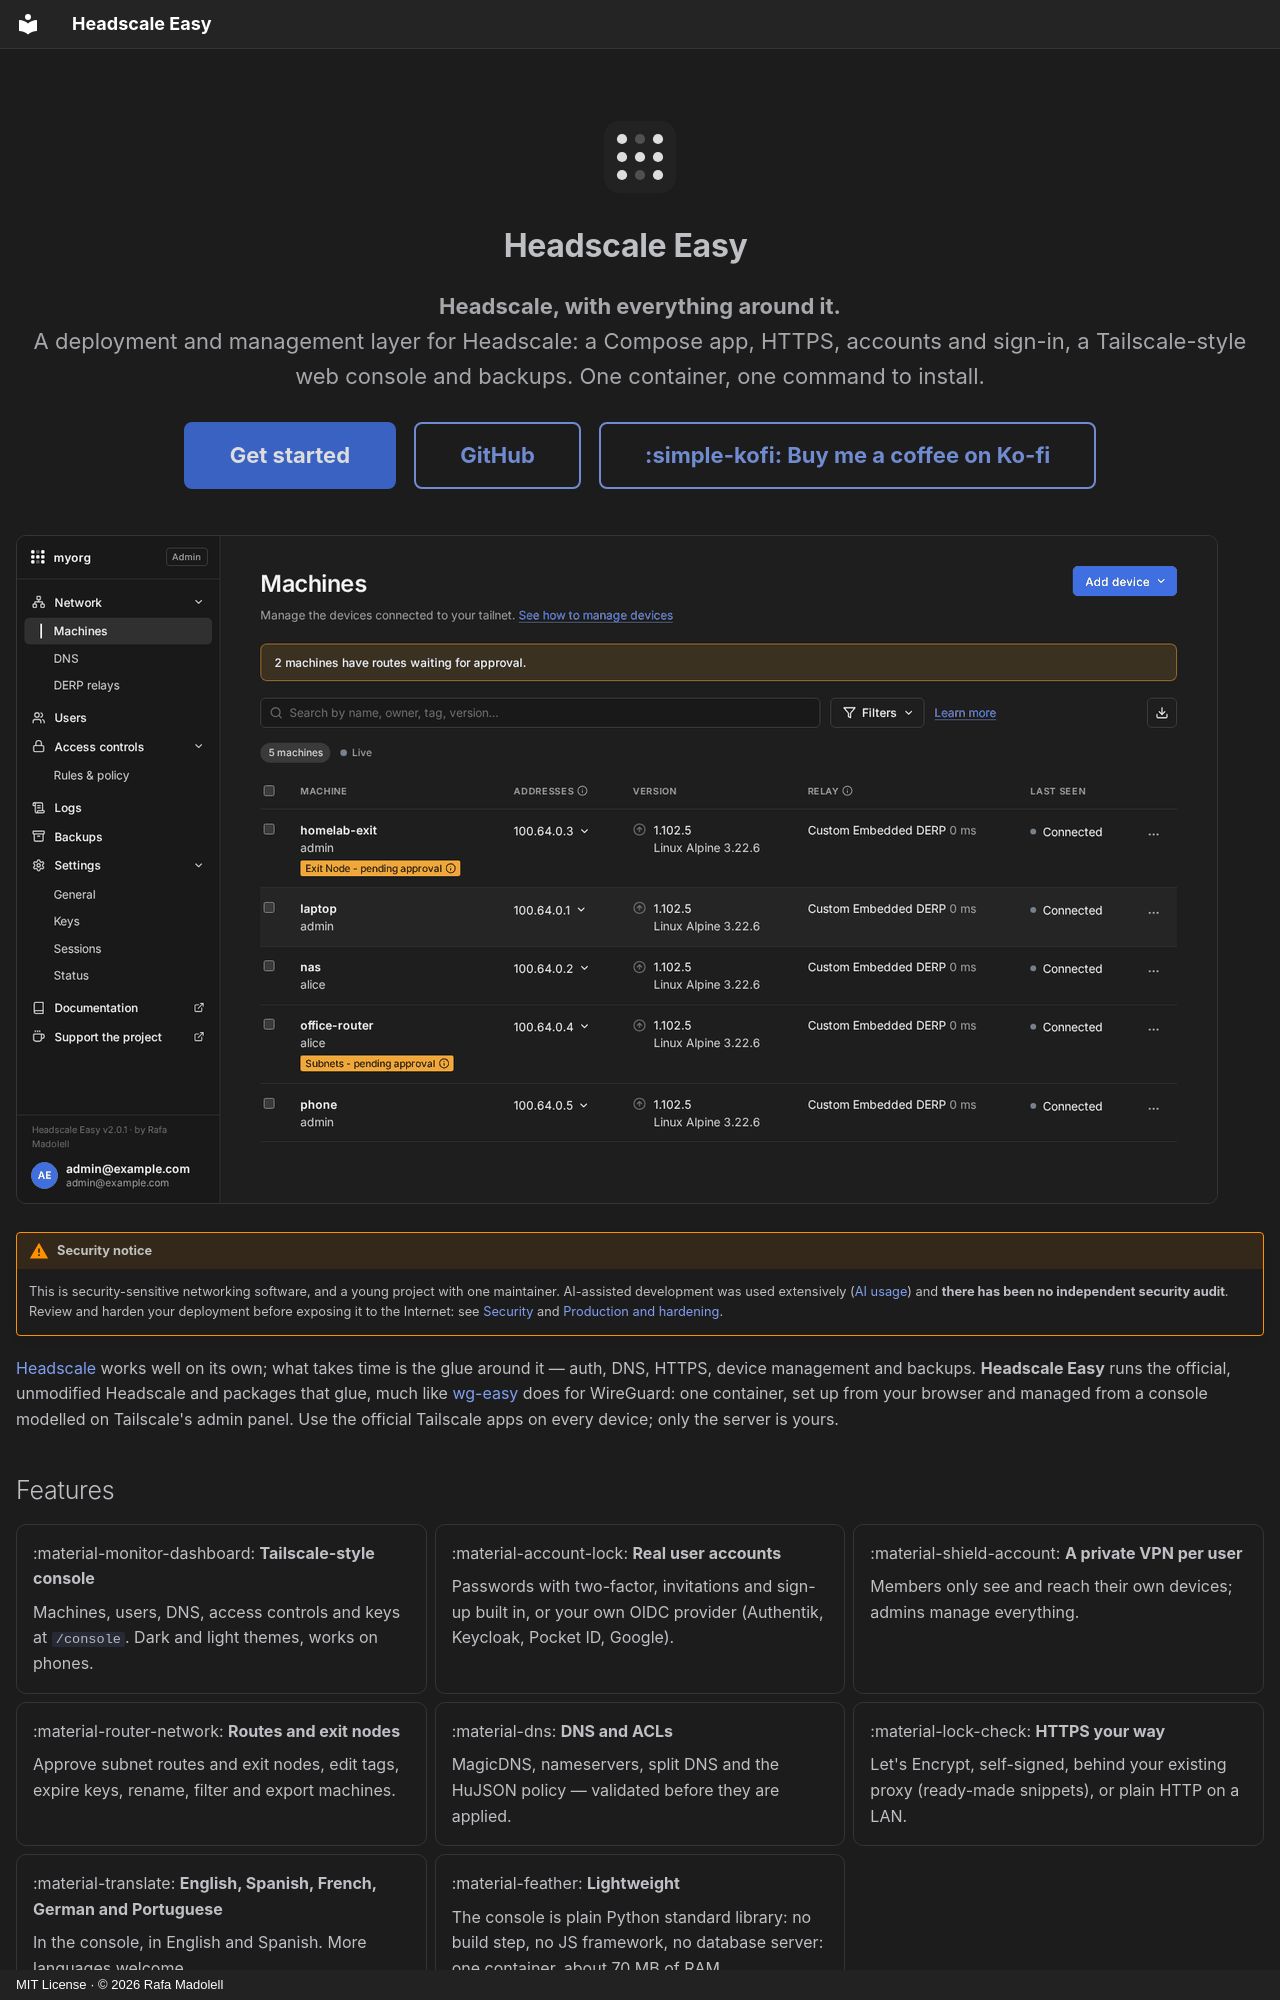

repository: insanerask77/headscale-easy · page: index.html · generator: mkdocs · copyright: MIT License · © 2026 Rafa Madolell

---
hide:
  - navigation
  - toc
---

<div class="hse-hero" markdown>

![Headscale Easy](assets/logo.svg){ width="72" }

# Headscale Easy

**Headscale, with everything around it.**<br>
A deployment and management layer for Headscale: a Compose app, HTTPS, accounts
and sign-in, a Tailscale-style web console and backups. One container, one command to install.

[Get started](getting-started.md){ .md-button .md-button--primary }
[GitHub](https://github.com/insanerask77/headscale-easy){ .md-button }
[:simple-kofi: Buy me a coffee on Ko-fi](https://ko-fi.com/rafaelmadolell){ .md-button }

</div>

![Headscale Easy — Machines](images/machines-dark.png){ .hse-shot }
